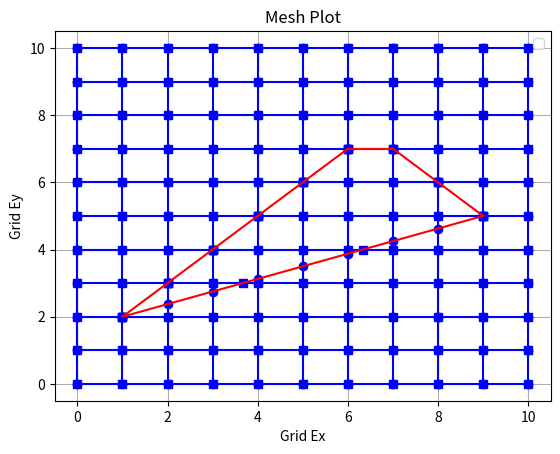

Recreate this plot in Python.
import numpy as np
from matplotlib import pyplot as plt

def lineEquation(x0, x1):
    if x0[0] == x1[0]:
        return lambda x: x0[1]+x-x
    else:
        m = (x0[1]-x1[1])/(x0[0]-x1[0])
        return lambda x: m*x - m*x0[0] + x0[1]
    
def inverseLineEquation(x0, x1):
    if x0[1] == x1[1]:
        return lambda x: x0[0]+x-x
    else:
        m_inv = (x0[0]-x1[0])/(x0[1]-x1[1])
        return lambda x: m_inv*(x - x0[1]) + x0[0]

class Mesh():
    def __init__(self, box_size, dx, dy, external_nodes_list_PEC='None'):
        self.dx = dx
        self.dy = dy
        self.boxSize = box_size

        self.gridEx = np.linspace(0, box_size, int(1 + box_size/dx))
        self.gridEy = np.linspace(0, box_size, int(1 + box_size/dy))

        self.gridHx = (self.gridEx[1:] + self.gridEx[:-1]) / 2.0
        self.gridHy = (self.gridEy[1:] + self.gridEy[:-1]) / 2.0

        self.nodesList = external_nodes_list_PEC
    
    def gridCreation(self):
        if self.nodesList is None:
            self.finalGridE = np.meshgrid(self.gridEx, self.gridEy)
            self.finalGridH = np.meshgrid(self.gridHx, self.gridHy)
        else:
            self.columns = []
            self.rows = []

            for i in self.gridEx:
                self.columns.append(self.gridEy.tolist())

            for i in self.gridEy:
                self.rows.append(self.gridEx.tolist())

            for i in range(len(self.nodesList)):
                current_node = self.nodesList[i]
                next_node = self.nodesList[(i+1) % len(self.nodesList)]

                for j in range(len(self.gridEx)):
                    if min(current_node[0], next_node[0]) <= j <= max(current_node[0], next_node[0]):
                        self.columns[j].append(lineEquation(current_node, next_node)(j))
                        self.columns[j].sort()

                for k in range(len(self.gridEy)):
                    if min(current_node[1], next_node[1]) <= k <= max(current_node[1], next_node[1]):
                        self.rows[k].append(inverseLineEquation(current_node, next_node)(k))
                        self.rows[k].sort()

            return self.columns, self.rows

    def plot(self):
        columns, rows = self.gridCreation()
        fig, ax = plt.subplots()
        for i, vec in enumerate(columns):
            x_coords = [self.gridEx[i]] * len(vec)  # Coordenadas x iguales para cada vector
            y_coords = vec                      # Valores del vector como coordenadas y
            ax.plot(x_coords, y_coords, marker='o', color='b')

        for j, vec in enumerate(rows):
            y_coords = [self.gridEy[j]] * len(vec)  # Coordenadas y iguales para cada vector
            x_coords = vec                      # Valores del vector como coordenadas x
            ax.plot(x_coords, y_coords, marker='s', color='b')

        for k in range(len(self.nodesList)):
            current_node = self.nodesList[k]
            next_node = self.nodesList[(k+1) % len(self.nodesList)]

            x_vals = np.linspace(current_node[0], next_node[0], 100)
            y_vals = np.linspace(current_node[1], next_node[1], 100)
            ax.plot(x_vals, y_vals, color='r')

        ax.set_xlabel('Grid Ex')
        ax.set_ylabel('Grid Ey')
        ax.set_title('Mesh Plot')
        ax.legend()
        ax.grid(True)
        plt.show()

    def getGridE(self):
        return np.meshgrid(self.gridEx, self.gridEy)
    
    def getGridH(self):
        return np.meshgrid(self.gridHx, self.gridHy)


node_list = [(1,2), (2,3), (3, 4), (4, 5), (5, 6), (6, 7), (7, 7), (8, 6), (9, 5)]
mesh = Mesh(box_size=10, dx=1.0, dy=1.0, external_nodes_list_PEC=node_list)
mesh.plot()
